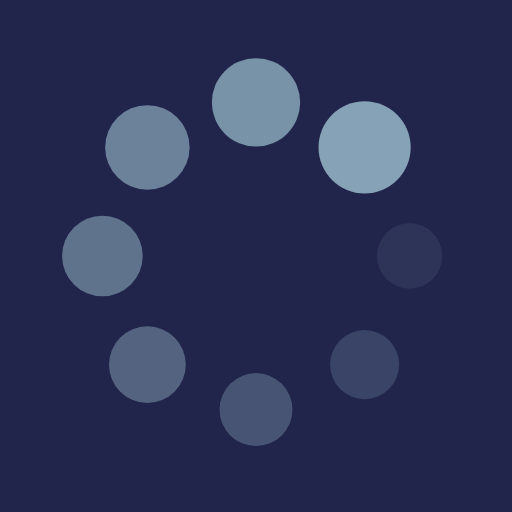
t = 0.00 s
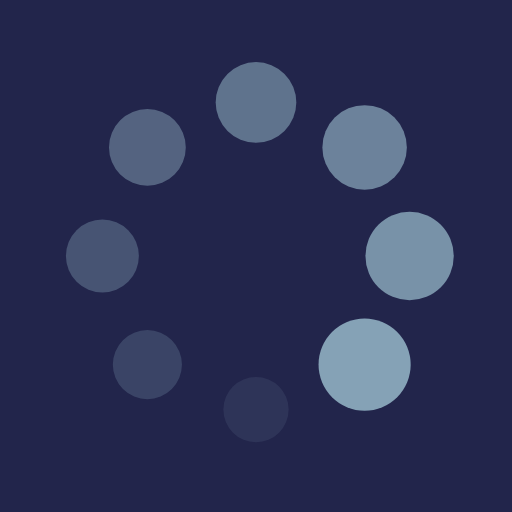
t = 0.25 s
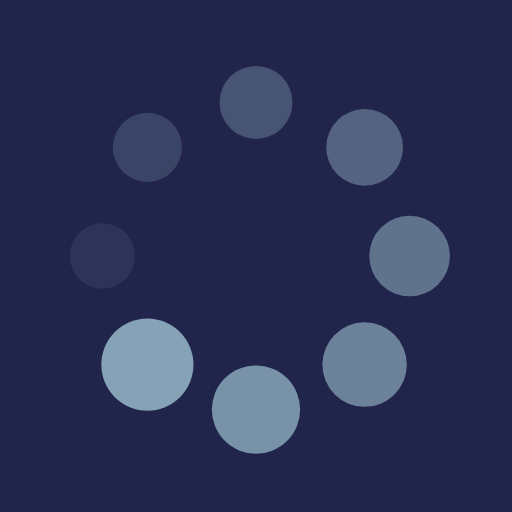
t = 0.50 s
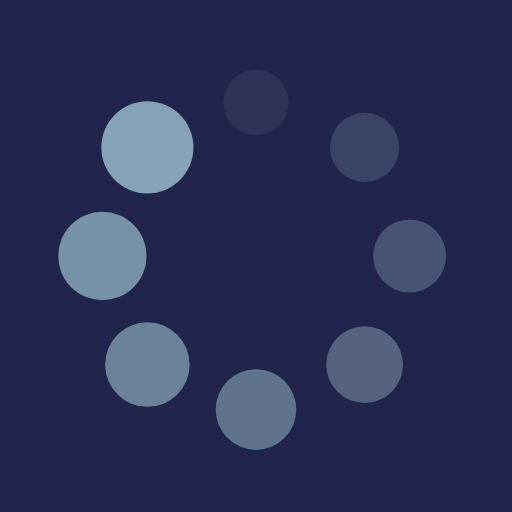
t = 0.75 s

The animated SVG that drew these frames (rendered in a browser with its animation timeline set to each time). Animation: 16 SMIL elements (animate=8,animateTransform=8); one cycle of 1.00 s, repeats indefinitely.

<?xml version="1.0" encoding="utf-8"?>
<svg xmlns="http://www.w3.org/2000/svg" xmlns:xlink="http://www.w3.org/1999/xlink" style="margin: auto; background: rgb(34, 37, 75); display: block; shape-rendering: auto;" width="200px" height="200px" viewBox="0 0 100 100" preserveAspectRatio="xMidYMid">
<g transform="translate(80,50)">
<g transform="rotate(0)">
<circle cx="0" cy="0" r="6" fill="#85a2b6" fill-opacity="1">
  <animateTransform attributeName="transform" type="scale" begin="-0.875s" values="1.5 1.5;1 1" keyTimes="0;1" dur="1s" repeatCount="indefinite"></animateTransform>
  <animate attributeName="fill-opacity" keyTimes="0;1" dur="1s" repeatCount="indefinite" values="1;0" begin="-0.875s"></animate>
</circle>
</g>
</g><g transform="translate(71.21320343559643,71.21320343559643)">
<g transform="rotate(45)">
<circle cx="0" cy="0" r="6" fill="#85a2b6" fill-opacity="0.875">
  <animateTransform attributeName="transform" type="scale" begin="-0.75s" values="1.5 1.5;1 1" keyTimes="0;1" dur="1s" repeatCount="indefinite"></animateTransform>
  <animate attributeName="fill-opacity" keyTimes="0;1" dur="1s" repeatCount="indefinite" values="1;0" begin="-0.75s"></animate>
</circle>
</g>
</g><g transform="translate(50,80)">
<g transform="rotate(90)">
<circle cx="0" cy="0" r="6" fill="#85a2b6" fill-opacity="0.75">
  <animateTransform attributeName="transform" type="scale" begin="-0.625s" values="1.5 1.5;1 1" keyTimes="0;1" dur="1s" repeatCount="indefinite"></animateTransform>
  <animate attributeName="fill-opacity" keyTimes="0;1" dur="1s" repeatCount="indefinite" values="1;0" begin="-0.625s"></animate>
</circle>
</g>
</g><g transform="translate(28.786796564403577,71.21320343559643)">
<g transform="rotate(135)">
<circle cx="0" cy="0" r="6" fill="#85a2b6" fill-opacity="0.625">
  <animateTransform attributeName="transform" type="scale" begin="-0.5s" values="1.5 1.5;1 1" keyTimes="0;1" dur="1s" repeatCount="indefinite"></animateTransform>
  <animate attributeName="fill-opacity" keyTimes="0;1" dur="1s" repeatCount="indefinite" values="1;0" begin="-0.5s"></animate>
</circle>
</g>
</g><g transform="translate(20,50.00000000000001)">
<g transform="rotate(180)">
<circle cx="0" cy="0" r="6" fill="#85a2b6" fill-opacity="0.5">
  <animateTransform attributeName="transform" type="scale" begin="-0.375s" values="1.5 1.5;1 1" keyTimes="0;1" dur="1s" repeatCount="indefinite"></animateTransform>
  <animate attributeName="fill-opacity" keyTimes="0;1" dur="1s" repeatCount="indefinite" values="1;0" begin="-0.375s"></animate>
</circle>
</g>
</g><g transform="translate(28.78679656440357,28.786796564403577)">
<g transform="rotate(225)">
<circle cx="0" cy="0" r="6" fill="#85a2b6" fill-opacity="0.375">
  <animateTransform attributeName="transform" type="scale" begin="-0.25s" values="1.5 1.5;1 1" keyTimes="0;1" dur="1s" repeatCount="indefinite"></animateTransform>
  <animate attributeName="fill-opacity" keyTimes="0;1" dur="1s" repeatCount="indefinite" values="1;0" begin="-0.25s"></animate>
</circle>
</g>
</g><g transform="translate(49.99999999999999,20)">
<g transform="rotate(270)">
<circle cx="0" cy="0" r="6" fill="#85a2b6" fill-opacity="0.25">
  <animateTransform attributeName="transform" type="scale" begin="-0.125s" values="1.5 1.5;1 1" keyTimes="0;1" dur="1s" repeatCount="indefinite"></animateTransform>
  <animate attributeName="fill-opacity" keyTimes="0;1" dur="1s" repeatCount="indefinite" values="1;0" begin="-0.125s"></animate>
</circle>
</g>
</g><g transform="translate(71.21320343559643,28.78679656440357)">
<g transform="rotate(315)">
<circle cx="0" cy="0" r="6" fill="#85a2b6" fill-opacity="0.125">
  <animateTransform attributeName="transform" type="scale" begin="0s" values="1.5 1.5;1 1" keyTimes="0;1" dur="1s" repeatCount="indefinite"></animateTransform>
  <animate attributeName="fill-opacity" keyTimes="0;1" dur="1s" repeatCount="indefinite" values="1;0" begin="0s"></animate>
</circle>
</g>
</g>
<!-- [ldio] generated by https://loading.io/ --></svg>